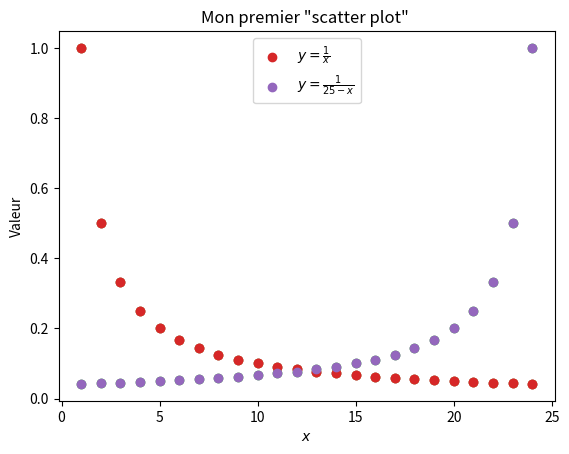
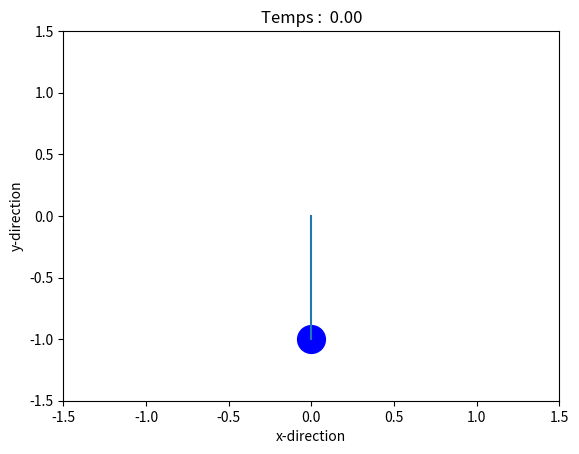

The script that saved these images, in order: (Note: this script raises an exception after producing the figures.)
import matplotlib.pyplot as plt

# affichage des graphiques sur Jupyter
%matplotlib inline 

xs = range(1, 25)
ys = [1 / x for x in xs]


plt.scatter(xs, ys);

zs = [1 / (25 - x) for x in xs]

plt.scatter(xs, ys)
plt.scatter(xs, zs)

plt.scatter(xs, ys, label="$y=\\frac{1}{x}$")
plt.scatter(xs, zs, label="$y=\\frac{1}{25 - x}$")

plt.xlabel("$x$")
plt.ylabel("Valeur")
plt.title("Mon premier \"scatter plot\" ")

plt.legend();

# Code à compléter

import math
import numpy as np
from scipy.integrate import odeint
import matplotlib.pyplot as plt
import os

g = 9.81        # accélération due à la pesanteur (m/s^2)
L = 1           # longueur du pendule (m)
b = 1.5         # facteur constant (kg/s)
m = 1           # masse (kg)

def penduleFromXY(x,y,time):
    plt.figure()
    plt.plot(x,y,'bo',markersize=20)
    plt.plot([0,x], [0,y])
    plt.xlim(-L-0.5,L+0.5)
    plt.ylim(-L-0.5,L+0.5)
    plt.xlabel('x-direction')
    plt.ylabel('y-direction')
    plt.title("Temps :  %.2f" %time)

penduleFromXY(0,-L,0)
plt.show()

pi = 3.14159
x = np.sin(pi/4)
y = np.cos(pi/3)
print (x,y)

# Code à compléter

def acceleration(angle,speed): #acceleration angulaire
    return -b/m*speed -g/L*np.sin(angle)

print (acceleration(pi/4,0))

# Code à compléter

# Code à compléter
        

stepCount = 150
startingTime = 0
endTime = 15
timeStep = 0.1
initialAngle = 0
initialSpeed = 3
steps= np.arange(startingTime,endTime+timeStep,timeStep)
[angles, speeds] = trajectory(initialAngle,initialSpeed,timeStep,stepCount)

# Code à compléter


def pendulePrint(angle,time):
    pendule(angle,time)
    filenumber=format(time,"05")
    filename="image{}.png".format(filenumber)
    plt.savefig(filename)
    plt.close()


for step in range(0,len(angles)) :
    pendulePrint(angles[step],step)

os.system("ffmpeg -f image2 -r 20 -i image%05d.png -vcodec mpeg4 -y pendule.avi")	

# Code à compléter

# Code à compléter
  

import random  # permet de créer des données aléatoires
nombre_de_points = 50000
d = [random.expovariate(lambd=.5) for _ in range(nombre_de_points)]

plt.hist(d)

plt.hist(d, bins=35, density=True);

import math

lambd = 0.5
valeurs = range(16)
fs = [lambd * math.exp(- lambd * x ) for x in valeurs]

plt.hist(d, bins=35, density=True)
plt.plot(valeurs, fs);

plt.hist(d, bins=35, density=True)
plt.plot(valeurs, fs)
plt.savefig("loi_exponentielle.pdf")

# Code à compléter

# Code à compléter